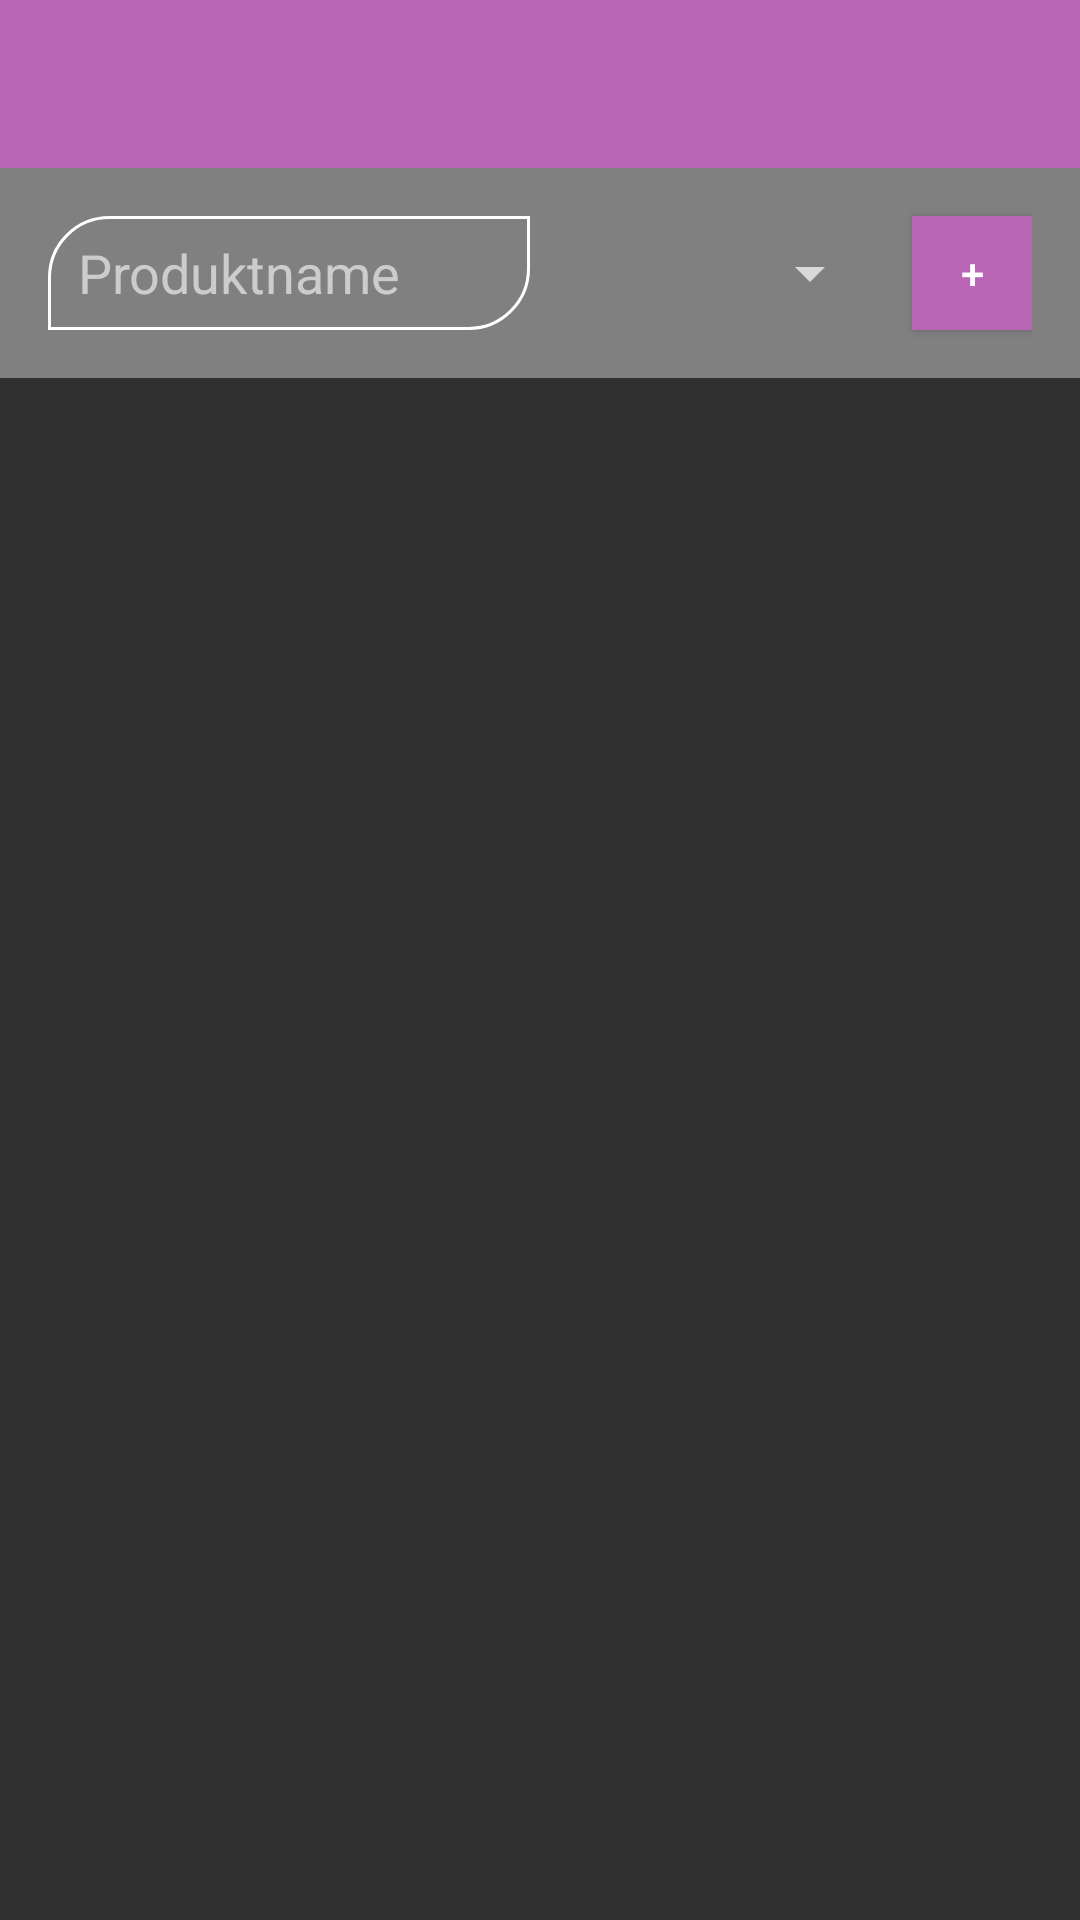

Reconstruct the res/layout file that produces this screen, plus the resources it refers to.
<!-- AndroidManifest.xml: application theme Theme.Design.NoActionBar -->
<!-- res/layout/fragment_current_list.xml -->
<?xml version="1.0" encoding="utf-8"?>
<LinearLayout xmlns:android="http://schemas.android.com/apk/res/android"
    xmlns:tools="http://schemas.android.com/tools"
    android:layout_width="match_parent"
    android:layout_height="match_parent"
    android:orientation="vertical"
    tools:context=".fragments.StatisticFragment">

    <include layout="@layout/toolbar" />

    <LinearLayout
        android:layout_width="fill_parent"
        android:layout_height="@dimen/addproduct_height"
        android:layout_marginBottom="@dimen/activity_vertical_margin_small"
        android:background="@color/grey_dark"
        android:focusableInTouchMode="true"
        android:orientation="horizontal"
        android:paddingBottom="@dimen/activity_vertical_margin_small"
        android:paddingLeft="@dimen/activity_horizontal_margin"
        android:paddingRight="@dimen/activity_horizontal_margin"
        android:paddingTop="@dimen/activity_vertical_margin_small"
        android:weightSum="5">

        <AutoCompleteTextView
            android:id="@+id/autocompletetv_edittext_product"
            android:layout_width="0dp"
            android:layout_height="match_parent"
            android:layout_marginBottom="@dimen/activity_vertical_margin_small"
            android:layout_marginEnd="@dimen/margin_normal"
            android:layout_marginRight="@dimen/margin_normal"
            android:layout_marginTop="@dimen/activity_vertical_margin_small"
            android:layout_weight="3"
            android:background="@drawable/edittext_modified_states"
            android:dropDownHeight="@dimen/dropdown_heigth"
            android:ellipsize="end"
            android:hint="@string/editText_hint_product"
            android:lines="1"
            android:paddingEnd="@dimen/padding_smallest"
            android:paddingLeft="@dimen/margin_normal"
            android:paddingRight="@dimen/padding_smallest"
            android:paddingStart="@dimen/margin_normal"
            android:textColor="@color/white"
            android:textColorHint="@color/grey" />

        <Spinner
            android:id="@+id/spinner_category"
            android:layout_width="0dp"
            android:layout_height="match_parent"
            android:layout_marginBottom="@dimen/activity_vertical_margin_small"
            android:layout_marginTop="@dimen/activity_vertical_margin_small"
            android:layout_weight="2" />

        <Button
            android:id="@+id/button_add_product"
            android:layout_width="@dimen/small_button_width"
            android:layout_height="match_parent"
            android:layout_marginBottom="@dimen/activity_vertical_margin_small"
            android:layout_marginLeft="@dimen/margin_normal"
            android:layout_marginStart="@dimen/margin_normal"
            android:layout_marginTop="@dimen/activity_vertical_margin_small"
            android:background="@color/purple"
            android:text="@string/button_add_product" />

    </LinearLayout>

    <android.support.v7.widget.RecyclerView
        android:id="@+id/currentlist_recycler_view"
        android:layout_width="match_parent"
        android:layout_height="match_parent"
        android:visibility="gone" />

</LinearLayout>
<!-- res/layout/toolbar.xml (included above) -->
<?xml version="1.0" encoding="utf-8"?>
<android.support.v7.widget.Toolbar xmlns:android="http://schemas.android.com/apk/res/android"
    android:id="@+id/my_toolbar"
    style="@style/Toolbar"
    android:minHeight="?attr/actionBarSize">

    <LinearLayout
        android:layout_width="match_parent"
        android:layout_height="match_parent"
        android:gravity="end"
        android:orientation="horizontal">

        <TextView
            android:id="@+id/toolbarTv"
            android:layout_width="0dp"
            android:layout_height="match_parent"
            android:layout_gravity="start"
            android:layout_weight="1"
            android:ellipsize="end"
            android:gravity="center_vertical"
            android:lines="1"
            android:textColor="@color/white"
            android:textSize="@dimen/font_big"
            android:textStyle="bold" />

        <ImageView
            android:id="@+id/toolbarShoppingCartIv"
            android:layout_width="@dimen/toolbar_iv_width"
            android:layout_height="match_parent"
            android:layout_marginEnd="@dimen/padding_smaller"
            android:layout_marginRight="@dimen/padding_smaller"
            android:contentDescription="@string/toolbar_shopping_cart_iv_cd"
            android:src="@drawable/ic_shopping_cart_white_24dp"
            android:visibility="gone" />

        <ImageView
            android:id="@+id/toolbarArrowUpIv"
            android:layout_width="@dimen/toolbar_iv_width"
            android:layout_height="match_parent"
            android:layout_marginEnd="@dimen/padding_smaller"
            android:layout_marginRight="@dimen/padding_smaller"
            android:contentDescription="@string/toolbar_arrow_up_iv_cd"
            android:src="@drawable/ic_arrow_upward_white_24dp"
            android:visibility="gone" />

        <ImageView
            android:id="@+id/toolbarArrowDownIv"
            android:layout_width="@dimen/toolbar_iv_width"
            android:layout_height="match_parent"
            android:layout_marginEnd="@dimen/padding_smaller"
            android:layout_marginRight="@dimen/padding_smaller"
            android:contentDescription="@string/toolbar_arrow_down_iv_cd"
            android:src="@drawable/ic_arrow_downward_white_24dp"
            android:visibility="gone" />

        <ImageView
            android:id="@+id/toolbarEditIv"
            android:layout_width="@dimen/toolbar_iv_width"
            android:layout_height="match_parent"
            android:layout_marginLeft="@dimen/padding_smaller"
            android:layout_marginStart="@dimen/padding_smaller"
            android:contentDescription="@string/toolbar_edit_iv_cd"
            android:src="@drawable/icon_actionbar_edit"
            android:visibility="gone" />

        <ImageView
            android:id="@+id/toolbarDeleteIv"
            android:layout_width="@dimen/toolbar_iv_width"
            android:layout_height="match_parent"
            android:layout_marginLeft="@dimen/padding_smaller"
            android:layout_marginRight="@dimen/padding_smaller"
            android:contentDescription="@string/toolbar_delete_iv_cd"
            android:src="@drawable/trash_bin_white"
            android:visibility="gone" />

    </LinearLayout>

</android.support.v7.widget.Toolbar>
<!-- resources referenced by this layout -->
<resources>
  <color name="grey">#ccc</color>
  <color name="grey_dark">#808080</color>
  <color name="purple">#ba66b7</color>
  <color name="white">#fff</color>
  <dimen name="activity_horizontal_margin">16dp</dimen>
  <dimen name="activity_vertical_margin_small">8dp</dimen>
  <dimen name="addproduct_height">70dp</dimen>
  <dimen name="dropdown_heigth">220dp</dimen>
  <dimen name="font_big">18sp</dimen>
  <dimen name="margin_normal">10dp</dimen>
  <dimen name="padding_smaller">20dp</dimen>
  <dimen name="padding_smallest">2dp</dimen>
  <dimen name="small_button_width">40dp</dimen>
  <dimen name="toolbar_iv_width">25dp</dimen>
  <!-- drawable edittext_modified_states (drawable) -->
  <?xml version="1.0" encoding="utf-8"?>
  <selector
      xmlns:android="http://schemas.android.com/apk/res/android">
      <item
          android:state_pressed="true"
          android:state_enabled="true"
          android:drawable="@drawable/rounded_edittext_focused"
          /> 
      <item
          android:state_focused="true"
          android:state_enabled="true"
          android:drawable="@drawable/rounded_edittext_focused"
          /> 
      <item
          android:state_enabled="true"
          android:drawable="@drawable/rounded_edittext"
          /> 
  </selector>
  <!-- drawable ic_arrow_downward_white_24dp: png bitmap (drawable-hdpi, 278 bytes) -->
  <!-- drawable ic_arrow_upward_white_24dp: png bitmap (drawable-hdpi, 301 bytes) -->
  <!-- drawable ic_shopping_cart_white_24dp: png bitmap (drawable-hdpi, 428 bytes) -->
  <!-- drawable icon_actionbar_edit: png bitmap (drawable-hdpi, 298 bytes) -->
  <!-- drawable trash_bin_white: png bitmap (drawable-hdpi, 1529 bytes) -->
  <string name="button_add_product" translatable="false">+</string>
  <string name="editText_hint_product">Produktname</string>
  <string name="toolbar_arrow_down_iv_cd">Icon Pfeil nach unten</string>
  <string name="toolbar_arrow_up_iv_cd">Icon Pfeil nach oben</string>
  <string name="toolbar_delete_iv_cd" translatable="false">Icon Delete</string>
  <string name="toolbar_edit_iv_cd" translatable="false">Icon Edit</string>
  <string name="toolbar_shopping_cart_iv_cd" translatable="false">Icon Shopping Cart</string>
  <style name="Toolbar">
          <item name="android:layout_width">match_parent</item>
          <item name="android:layout_height">@dimen/toolbar_heigth</item>
          <item name="android:background">@color/purple</item>
          <item name="android:minHeight">@dimen/toolbar_heigth</item>
          <item name="android:actionBarSize">@dimen/toolbar_heigth</item>
      </style>
  <!-- drawable rounded_edittext_focused (drawable) -->
  <?xml version="1.0" encoding="utf-8"?>
  <shape xmlns:android="http://schemas.android.com/apk/res/android"
      android:shape="rectangle" android:padding="10dp">
      <solid android:color="@android:color/transparent"/>
      <stroke android:width="2dp" android:color="@color/purple" />
      <corners
          android:bottomRightRadius="20dp"
          android:bottomLeftRadius="0dp"
          android:topLeftRadius="20dp"
          android:topRightRadius="0dp"/>
  </shape>
  <!-- drawable rounded_edittext (drawable) -->
  <?xml version="1.0" encoding="utf-8"?>
  <shape xmlns:android="http://schemas.android.com/apk/res/android"
      android:shape="rectangle" android:padding="10dp">
      <solid android:color="@android:color/transparent"/>
      <stroke android:width="1dp" android:color="@color/white" />
      <corners
          android:bottomRightRadius="20dp"
          android:bottomLeftRadius="0dp"
          android:topLeftRadius="20dp"
          android:topRightRadius="0dp"/>
  </shape>
  <dimen name="toolbar_heigth">56dp</dimen>
</resources>
